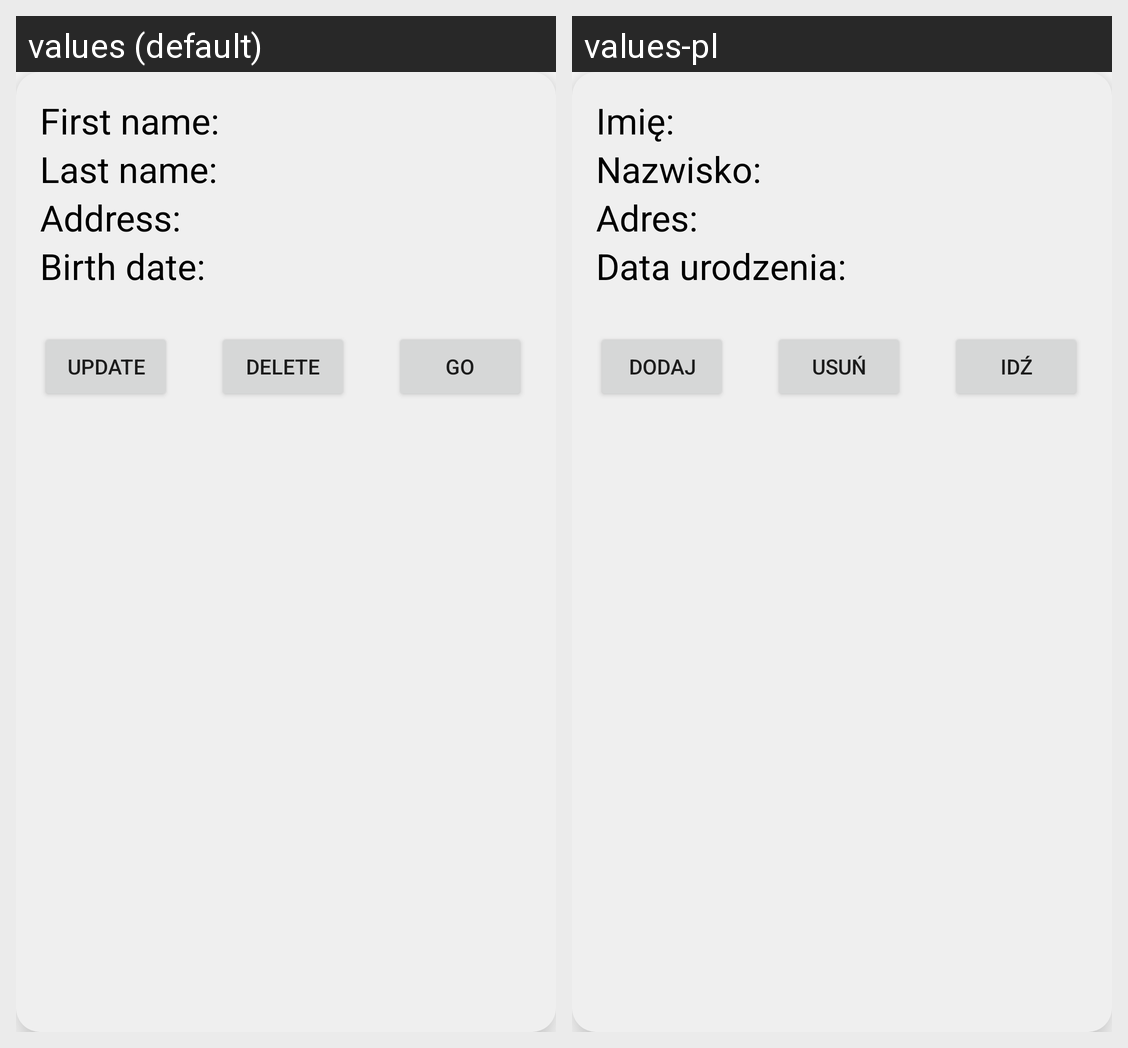

For this localized Android screen grid, give each drawn string resource with its value in every locale shown.
Android screen res/layout/contact_row.xml rendered under 2 locales, left to right: values (default), values-pl. Device: Nexus 5 (rendered at 1080×1920; each locale shown at half size, 540×960, under a caption strip naming it); theme Theme.ContactAppUZ.
Strings drawn on this screen, with the default value and each locale's value (text and hints the layout hard-codes, and strings that could not be matched under every locale, appear in the picture but are not listed):

contactRowFirstName
  values: First name:
  values-pl: Imię:

contactRowLastName
  values: Last name:
  values-pl: Nazwisko:

contactRowAddress
  values: Address:
  values-pl: Adres:

contactRowBirth
  values: Birth date:
  values-pl: Data urodzenia:

contactRowUpdate
  values: Update
  values-pl: Dodaj

contactRowDelete
  values: Delete
  values-pl: Usuń

contactRowGo
  values: Go
  values-pl: Idź
